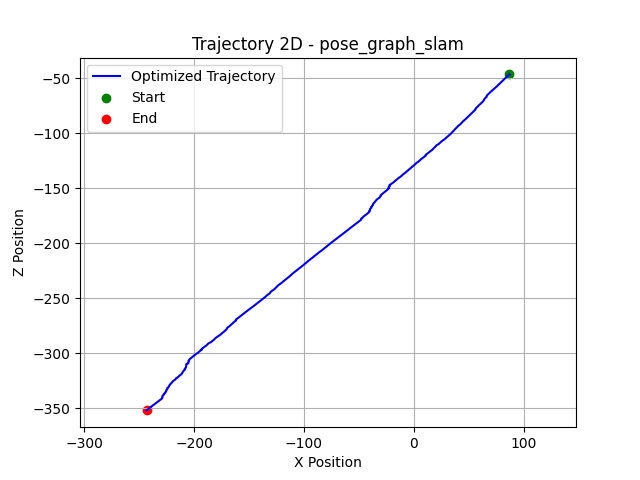

The file beside this chart, header and first rows:
X, Z
86.91, -46.33
86.25, -46.9
85.65, -47.54
84.98, -48.13
84.29, -48.68
83.58, -49.24
82.95, -49.89
82.36, -50.57
81.7, -51.11
81.06, -51.76
80.41, -52.36
79.77, -53.03
79.09, -53.59
78.5, -54.28
77.83, -54.85
77.19, -55.47
76.48, -56.06
75.91, -56.78
75.25, -57.36
74.63, -58
73.94, -58.58
73.31, -59.2
72.62, -59.77
71.95, -60.37
71.21, -60.9
70.55, -61.54
69.9, -62.1
69.22, -62.67
68.7, -63.29
68.04, -63.89
67.39, -64.5
66.75, -65.11
66.12, -65.77
66.2, -66.6
65.58, -67.21
64.94, -67.84
64.32, -68.46
63.81, -69.21
63.51, -70.04
62.96, -70.7
62.37, -71.39
61.69, -71.97
61.11, -72.6
60.44, -73.2
59.77, -73.71
59.13, -74.31
58.59, -74.98
57.92, -75.59
57.3, -76.23
56.64, -76.81
56.03, -77.44
55.96, -78.41
55.25, -78.94
54.67, -79.58
54.02, -80.16
53.39, -80.78
52.77, -81.43
52.15, -82.02
51.52, -82.66
50.87, -83.23
... 462 more rows
